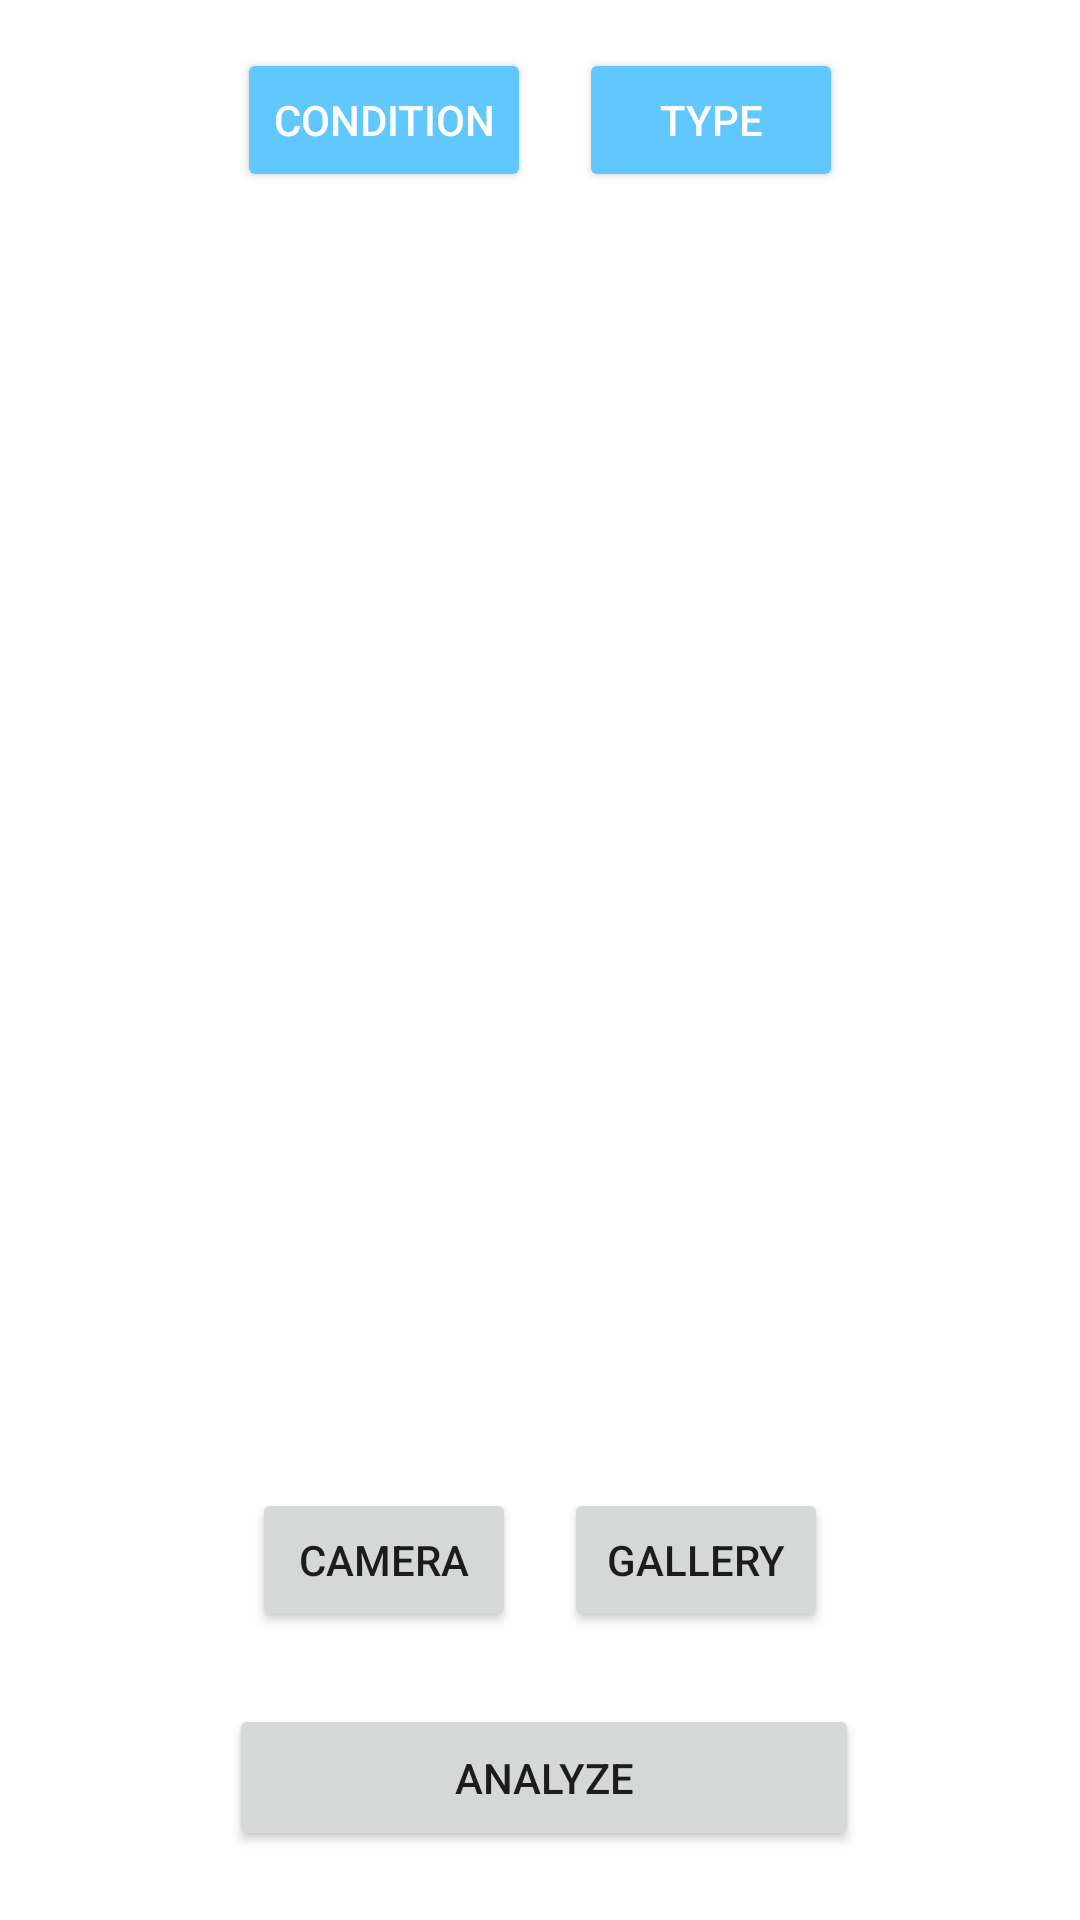

Produce the Android XML layout that renders to this screen, including the resource entries it uses.
<!-- AndroidManifest.xml: application theme Theme.APFACE -->
<!-- res/layout/fragment_home.xml -->
<?xml version="1.0" encoding="utf-8"?>
<androidx.constraintlayout.widget.ConstraintLayout
    xmlns:android="http://schemas.android.com/apk/res/android"
    xmlns:app="http://schemas.android.com/apk/res-auto"
    xmlns:tools="http://schemas.android.com/tools"
    android:layout_width="match_parent"
    android:layout_height="match_parent"
    tools:context=".ui.home.HomeFragment">

    
    <LinearLayout
        android:id="@+id/model_selection_layout"
        android:layout_width="wrap_content"
        android:layout_height="wrap_content"
        android:orientation="horizontal"
        android:layout_marginTop="16dp"
        app:layout_constraintTop_toTopOf="parent"
        app:layout_constraintStart_toStartOf="parent"
        app:layout_constraintEnd_toEndOf="parent">

        <Button
            android:elevation="25dp"
            android:id="@+id/btn_condition"
            android:layout_width="wrap_content"
            android:layout_height="wrap_content"
            android:text="Condition"
            android:backgroundTint="?attr/colorPrimary"
            android:textColor="?attr/colorOnPrimary" />

        <Button
            android:elevation="5dp"
            android:id="@+id/btn_type"
            android:layout_width="wrap_content"
            android:layout_height="wrap_content"
            android:text="Type"
            android:layout_marginStart="16dp"
            android:backgroundTint="?attr/colorPrimary"
            android:textColor="?attr/colorOnPrimary" />
    </LinearLayout>

    
    <ImageView
        android:elevation="15dp"
        android:id="@+id/image_placeholder"
        android:layout_width="200dp"
        android:layout_height="200dp"
        android:scaleType="centerCrop"
        android:src="@drawable/image_placeholder"
        app:layout_constraintEnd_toEndOf="parent"
        app:layout_constraintStart_toStartOf="parent"
        app:layout_constraintTop_toBottomOf="@id/model_selection_layout" />

    

    

    <LinearLayout
        android:id="@+id/action_buttons_layout"
        android:layout_width="wrap_content"
        android:layout_height="wrap_content"
        android:layout_marginTop="232dp"
        android:orientation="horizontal"
        app:layout_constraintEnd_toEndOf="parent"
        app:layout_constraintStart_toStartOf="parent"
        app:layout_constraintTop_toBottomOf="@id/image_placeholder">

        <Button
            android:elevation="5dp"
            android:id="@+id/btn_camera"
            android:layout_width="wrap_content"
            android:layout_height="wrap_content"
            android:text="Camera" />

        <Button
            android:elevation="5dp"
            android:id="@+id/btn_gallery"
            android:layout_width="wrap_content"
            android:layout_height="wrap_content"
            android:layout_marginStart="16dp"
            android:text="Gallery" />
    </LinearLayout>

    <Button
        android:elevation="5dp"
        android:id="@+id/btn_analyze"
        android:layout_width="210dp"
        android:layout_height="49dp"
        android:layout_marginTop="24dp"
        android:text="Analyze"
        app:layout_constraintEnd_toEndOf="parent"
        app:layout_constraintHorizontal_bias="0.509"
        app:layout_constraintStart_toStartOf="parent"
        app:layout_constraintTop_toBottomOf="@id/action_buttons_layout" />

</androidx.constraintlayout.widget.ConstraintLayout>
<!-- resources referenced by this layout -->
<resources>
  <style name="Theme.APFACE" parent="Theme.MaterialComponents.DayNight.DarkActionBar">
          
          <item name="colorPrimary">@color/blue_200</item>
          <item name="colorPrimaryVariant">@color/blue_500</item>
          <item name="colorOnPrimary">@color/white</item>
          
          <item name="colorSecondary">@color/teal_200</item>
          <item name="colorSecondaryVariant">@color/teal_700</item>
          <item name="colorOnSecondary">@color/black</item>
          
          <item name="android:statusBarColor">?attr/colorPrimaryVariant</item>
          
      </style>
  <color name="blue_200">#60C7FF</color>
  <color name="blue_500">#458FB8</color>
  <color name="white">#FFFFFFFF</color>
  <color name="teal_200">#FF03DAC5</color>
  <color name="teal_700">#FF018786</color>
  <color name="black">#121212</color>
</resources>
